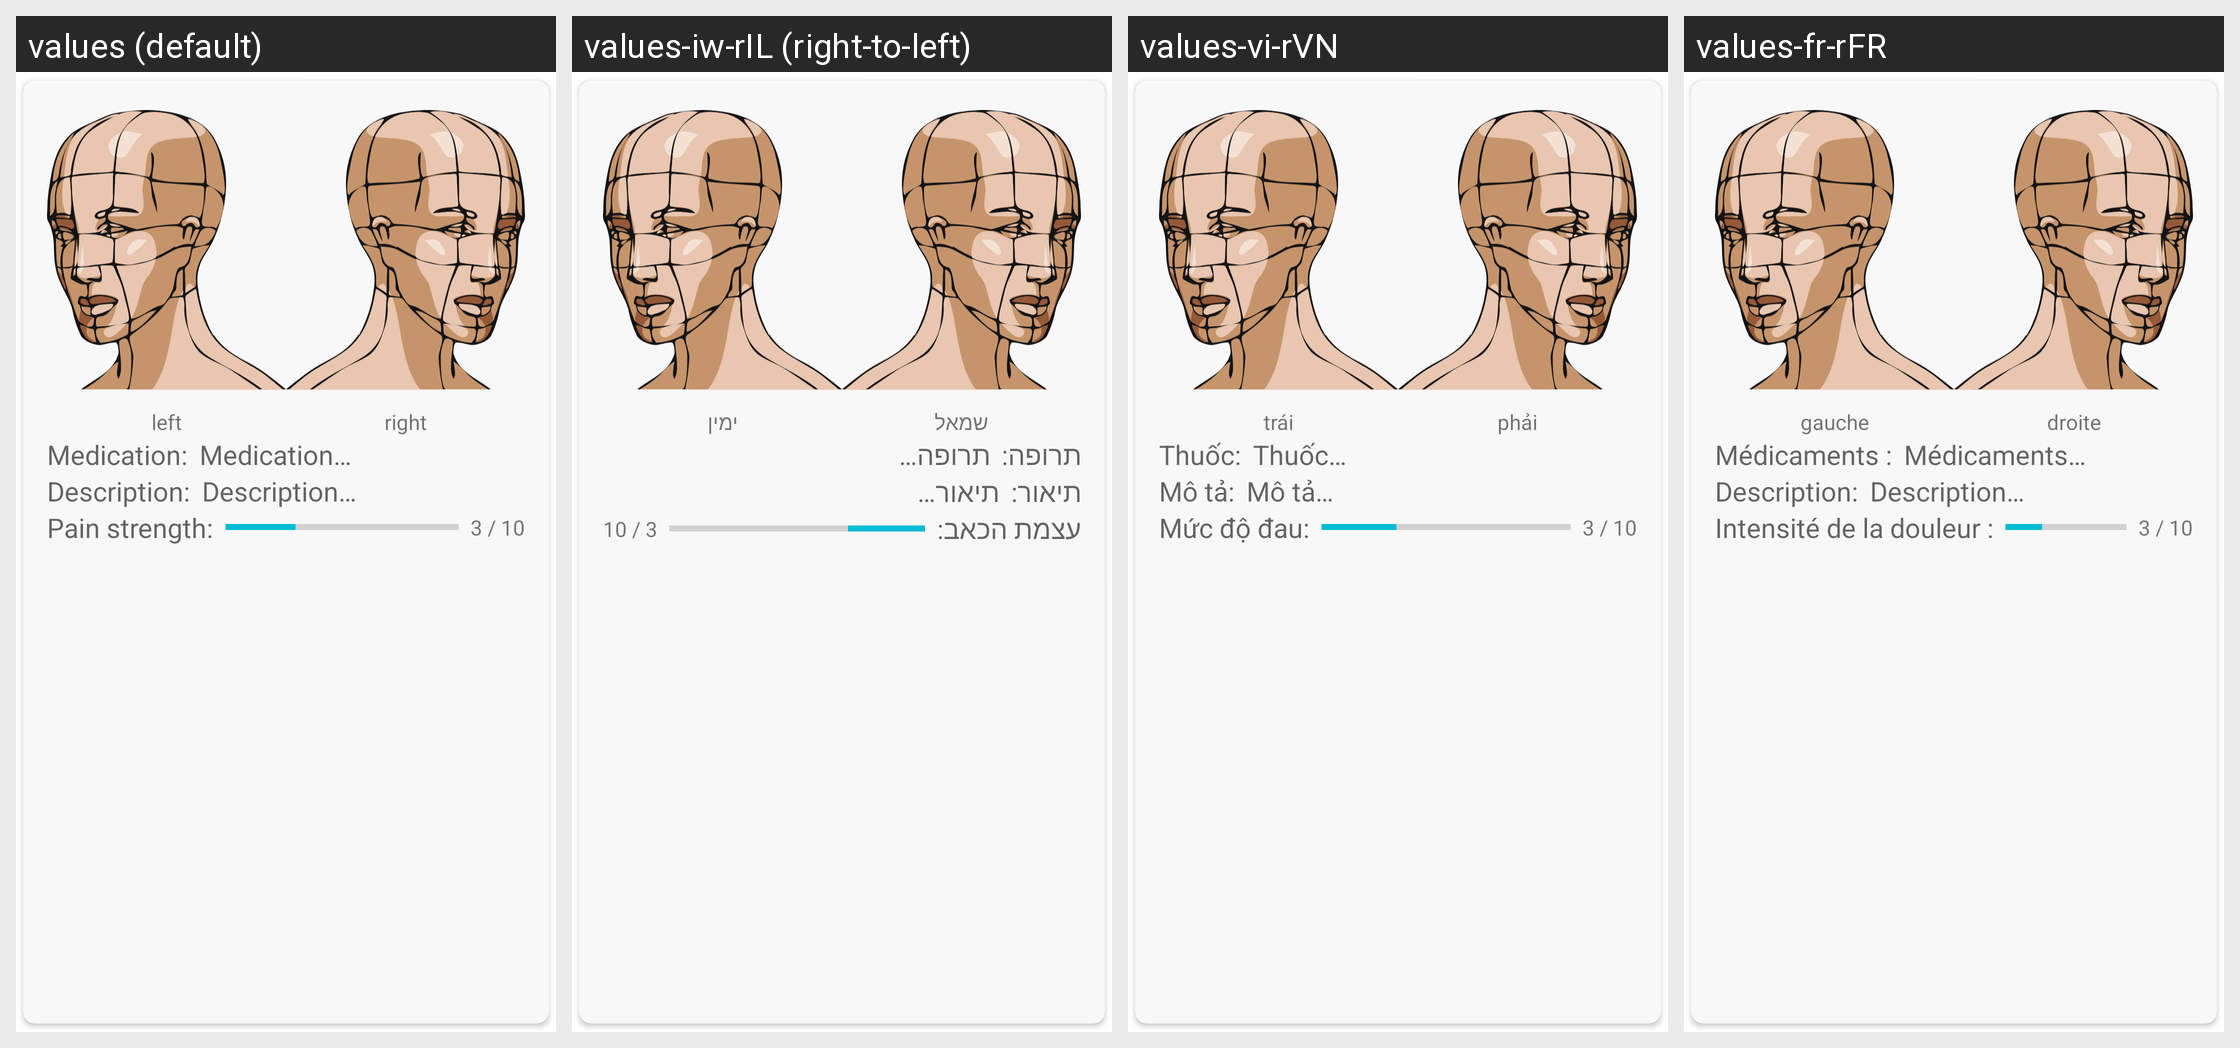

The same Android screen rendered under several of its app's locales, left to right. List the strings drawn on it with the default value and each locale's translation.
Android screen res/layout/fragment_diary_list_child.xml rendered under 4 locales, left to right: values (default), values-iw-rIL (right-to-left), values-vi-rVN, values-fr-rFR. Device: Nexus 5 (rendered at 1080×1920; each locale shown at half size, 540×960, under a caption strip naming it); theme Theme.Headi.
Other locales in the repository, not shown: values-cs-rCZ, values-de-rCH, values-eo-rUY, values-es-rES, values-fi-rFI, values-it-rIT, values-nl-rNL, values-pl-rPL.
Strings drawn on this screen, with the default value and each locale's value (text and hints the layout hard-codes, and strings that could not be matched under every locale, appear in the picture but are not listed):

region_left
  values: left
  values-iw-rIL: שמאל
  values-vi-rVN: trái
  values-fr-rFR: gauche

region_right
  values: right
  values-iw-rIL: ימין
  values-vi-rVN: phải
  values-fr-rFR: droite

diary_medication
  values: Medication:
  values-iw-rIL: תרופה:
  values-vi-rVN: Thuốc:
  values-fr-rFR: Médicaments :

diary_description
  values: Description:
  values-iw-rIL: תיאור:
  values-vi-rVN: Mô tả:
  values-fr-rFR: Description:

paint_strength
  values: Pain strength:
  values-iw-rIL: עצמת הכאב:
  values-vi-rVN: Mức độ đau:
  values-fr-rFR: Intensité de la douleur :

diary_medication_hint
  values: Medication…
  values-iw-rIL: תרופה…
  values-vi-rVN: Thuốc…
  values-fr-rFR: Médicaments…

diary_description_hint
  values: Description…
  values-iw-rIL: תיאור…
  values-vi-rVN: Mô tả…
  values-fr-rFR: Description…

diary_strength_text
  values: 3 / 10
  values-iw-rIL: 3 / 10
  values-vi-rVN: 3 / 10
  values-fr-rFR: 3 / 10
